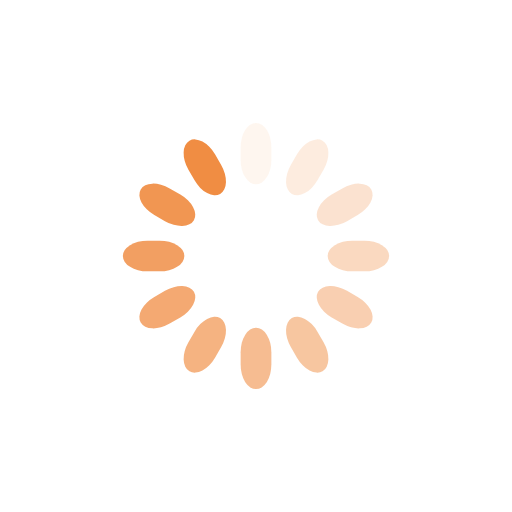
t = 0.00 s
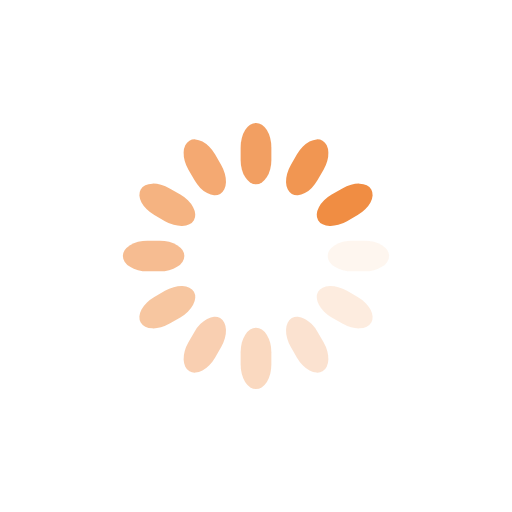
t = 0.25 s
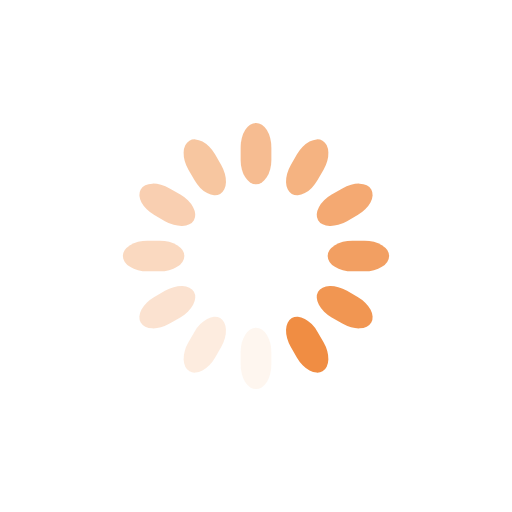
t = 0.50 s
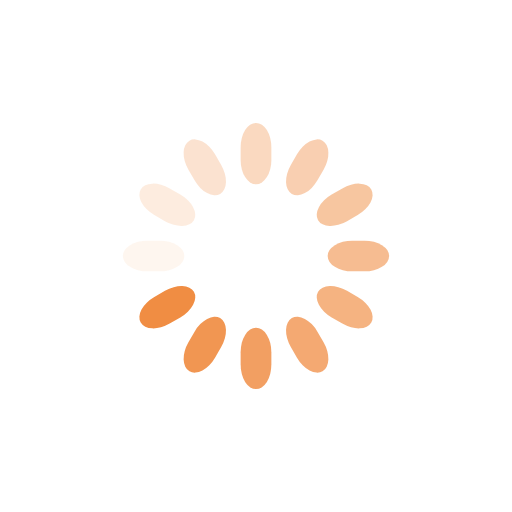
t = 0.75 s

The animated SVG that drew these frames (rendered in a browser with its animation timeline set to each time). Animation: 12 SMIL elements (animate=12); one cycle of 1.00 s, repeats indefinitely.

<svg class="lds-spinner" width="200px"  height="200px"  xmlns="http://www.w3.org/2000/svg" xmlns:xlink="http://www.w3.org/1999/xlink" viewBox="0 0 100 100" preserveAspectRatio="xMidYMid" style="background: rgba(0, 0, 0, 0) none repeat scroll 0% 0%;"><g transform="rotate(0 50 50)">
  <rect x="47" y="24" rx="9.4" ry="4.8" width="6" height="12" fill="#f08d43">
    <animate attributeName="opacity" values="1;0" times="0;1" dur="1s" begin="-0.9166666666666666s" repeatCount="indefinite"></animate>
  </rect>
</g><g transform="rotate(30 50 50)">
  <rect x="47" y="24" rx="9.4" ry="4.8" width="6" height="12" fill="#f08d43">
    <animate attributeName="opacity" values="1;0" times="0;1" dur="1s" begin="-0.8333333333333334s" repeatCount="indefinite"></animate>
  </rect>
</g><g transform="rotate(60 50 50)">
  <rect x="47" y="24" rx="9.4" ry="4.8" width="6" height="12" fill="#f08d43">
    <animate attributeName="opacity" values="1;0" times="0;1" dur="1s" begin="-0.75s" repeatCount="indefinite"></animate>
  </rect>
</g><g transform="rotate(90 50 50)">
  <rect x="47" y="24" rx="9.4" ry="4.8" width="6" height="12" fill="#f08d43">
    <animate attributeName="opacity" values="1;0" times="0;1" dur="1s" begin="-0.6666666666666666s" repeatCount="indefinite"></animate>
  </rect>
</g><g transform="rotate(120 50 50)">
  <rect x="47" y="24" rx="9.4" ry="4.8" width="6" height="12" fill="#f08d43">
    <animate attributeName="opacity" values="1;0" times="0;1" dur="1s" begin="-0.5833333333333334s" repeatCount="indefinite"></animate>
  </rect>
</g><g transform="rotate(150 50 50)">
  <rect x="47" y="24" rx="9.4" ry="4.8" width="6" height="12" fill="#f08d43">
    <animate attributeName="opacity" values="1;0" times="0;1" dur="1s" begin="-0.5s" repeatCount="indefinite"></animate>
  </rect>
</g><g transform="rotate(180 50 50)">
  <rect x="47" y="24" rx="9.4" ry="4.8" width="6" height="12" fill="#f08d43">
    <animate attributeName="opacity" values="1;0" times="0;1" dur="1s" begin="-0.4166666666666667s" repeatCount="indefinite"></animate>
  </rect>
</g><g transform="rotate(210 50 50)">
  <rect x="47" y="24" rx="9.4" ry="4.8" width="6" height="12" fill="#f08d43">
    <animate attributeName="opacity" values="1;0" times="0;1" dur="1s" begin="-0.3333333333333333s" repeatCount="indefinite"></animate>
  </rect>
</g><g transform="rotate(240 50 50)">
  <rect x="47" y="24" rx="9.4" ry="4.8" width="6" height="12" fill="#f08d43">
    <animate attributeName="opacity" values="1;0" times="0;1" dur="1s" begin="-0.25s" repeatCount="indefinite"></animate>
  </rect>
</g><g transform="rotate(270 50 50)">
  <rect x="47" y="24" rx="9.4" ry="4.8" width="6" height="12" fill="#f08d43">
    <animate attributeName="opacity" values="1;0" times="0;1" dur="1s" begin="-0.16666666666666666s" repeatCount="indefinite"></animate>
  </rect>
</g><g transform="rotate(300 50 50)">
  <rect x="47" y="24" rx="9.4" ry="4.8" width="6" height="12" fill="#f08d43">
    <animate attributeName="opacity" values="1;0" times="0;1" dur="1s" begin="-0.08333333333333333s" repeatCount="indefinite"></animate>
  </rect>
</g><g transform="rotate(330 50 50)">
  <rect x="47" y="24" rx="9.4" ry="4.8" width="6" height="12" fill="#f08d43">
    <animate attributeName="opacity" values="1;0" times="0;1" dur="1s" begin="0s" repeatCount="indefinite"></animate>
  </rect>
</g></svg>
